Labelled photos from "Date_Fruit_dataset", an image-classification folder in Talal1421/CSC462_DateFruit_Project. The possible labels are: Ajwa date, Galaxy date, Mejdool date, Meneifi date, Nabtat Ali date, Rutab date, Shaishe date, Sokari date, Sugaey date.

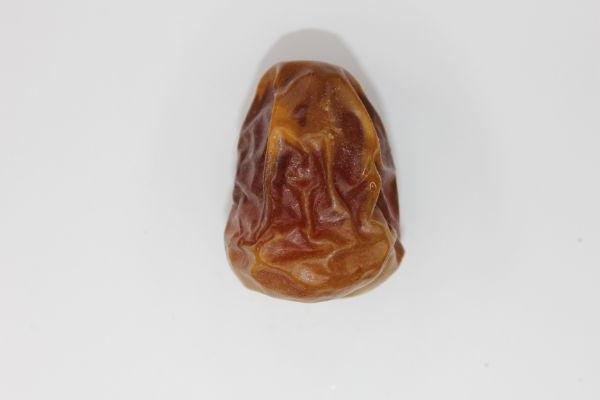
Label: Galaxy date

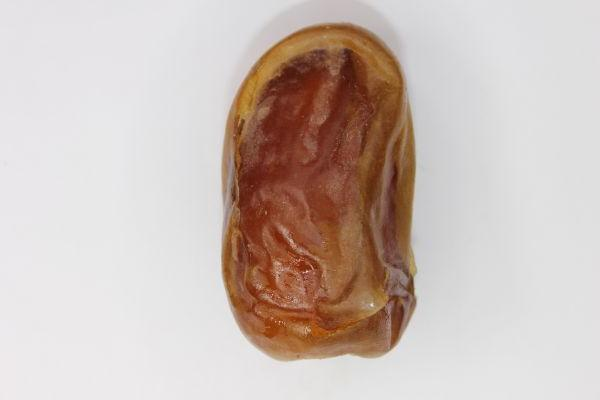
Label: Sugaey date

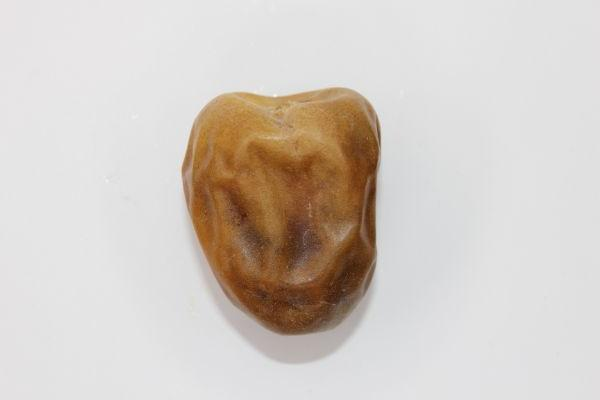
Label: Sokari date

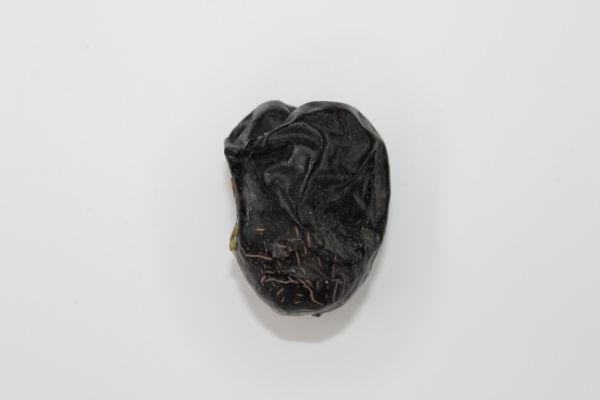
Label: Ajwa date

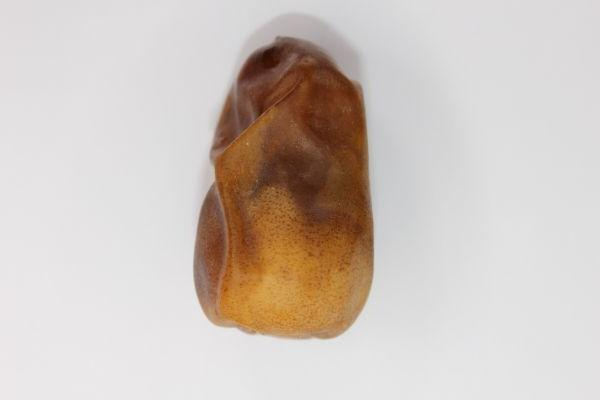
Label: Nabtat Ali date

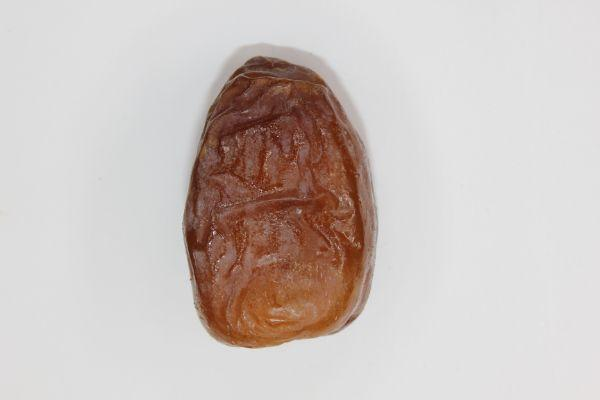
Label: Mejdool date
